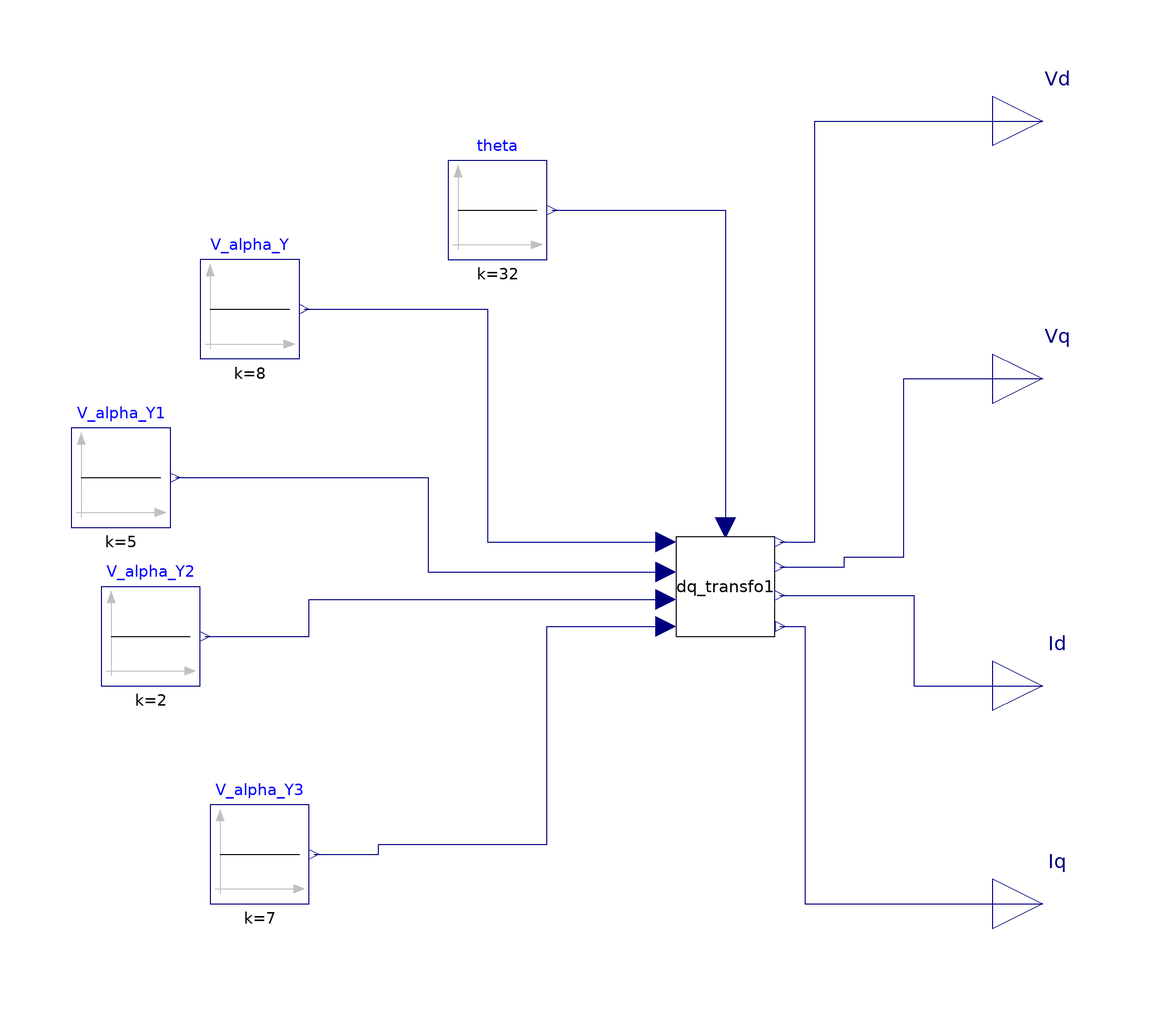

Above is the diagram view of the following Modelica model: its components placed by their Placement annotations and its connect equations drawn as lines.

model dq_transfo_test
          Modelica.Blocks.Sources.Constant V_alpha_Y(k=8) annotation (Placement(transformation(extent={{-60,26},{-40,46}})));
          Modelica.Blocks.Sources.Constant theta(k=32) annotation (Placement(transformation(extent={{-10,46},{10,66}})));
          dq_transfo dq_transfo1 annotation (Placement(transformation(extent={{36,-30},{56,-10}})));
          Modelica.Blocks.Sources.Constant V_alpha_Y1(k=5) annotation (Placement(transformation(extent={{-86,-8},{-66,12}})));
          Modelica.Blocks.Sources.Constant V_alpha_Y2(k=2) annotation (Placement(transformation(extent={{-80,-40},{-60,-20}})));
          Modelica.Blocks.Sources.Constant V_alpha_Y3(k=7) annotation (Placement(transformation(extent={{-58,-84},{-38,-64}})));
          Modelica.Blocks.Interfaces.RealOutput Vd annotation (Placement(transformation(extent={{100,64},{120,84}})));
          Modelica.Blocks.Interfaces.RealOutput Vq annotation (Placement(transformation(extent={{100,12},{120,32}})));
          Modelica.Blocks.Interfaces.RealOutput Id annotation (Placement(transformation(extent={{100,-50},{120,-30}})));
          Modelica.Blocks.Interfaces.RealOutput Iq annotation (Placement(transformation(extent={{100,-94},{120,-74}})));
        equation

          connect(dq_transfo1.Vd, Vd) annotation (Line(
              points={{57,-11},{64,-11},{64,74},{110,74}},
              color={0,0,127},
              smooth=Smooth.None));
          connect(dq_transfo1.Vq, Vq) annotation (Line(
              points={{57,-16},{70,-16},{70,-14},{82,-14},{82,22},{110,22}},
              color={0,0,127},
              smooth=Smooth.None));
          connect(dq_transfo1.Id, Id) annotation (Line(
              points={{57,-21.8},{84,-21.8},{84,-40},{110,-40}},
              color={0,0,127},
              smooth=Smooth.None));
          connect(dq_transfo1.Iq, Iq) annotation (Line(
              points={{57,-28},{62,-28},{62,-84},{110,-84}},
              color={0,0,127},
              smooth=Smooth.None));
          connect(theta.y, dq_transfo1.theta) annotation (Line(
              points={{11,56},{46,56},{46,-8}},
              color={0,0,127},
              smooth=Smooth.None));
          connect(V_alpha_Y.y, dq_transfo1.V_aplha_Y) annotation (Line(
              points={{-39,36},{-2,36},{-2,-11},{34,-11}},
              color={0,0,127},
              smooth=Smooth.None));
          connect(V_alpha_Y1.y, dq_transfo1.V_beta_Y) annotation (Line(
              points={{-65,2},{-14,2},{-14,-17},{34,-17}},
              color={0,0,127},
              smooth=Smooth.None));
          connect(V_alpha_Y2.y, dq_transfo1.I_alpha_D) annotation (Line(
              points={{-59,-30},{-38,-30},{-38,-22.6},{34,-22.6}},
              color={0,0,127},
              smooth=Smooth.None));
          connect(V_alpha_Y3.y, dq_transfo1.I_beta_D) annotation (Line(
              points={{-37,-74},{-24,-74},{-24,-72},{10,-72},{10,-28},{34,-28}},
              color={0,0,127},
              smooth=Smooth.None));
          annotation (Diagram(coordinateSystem(preserveAspectRatio=false, extent={{-100,-100},{100,100}}), graphics));
        end dq_transfo_test;